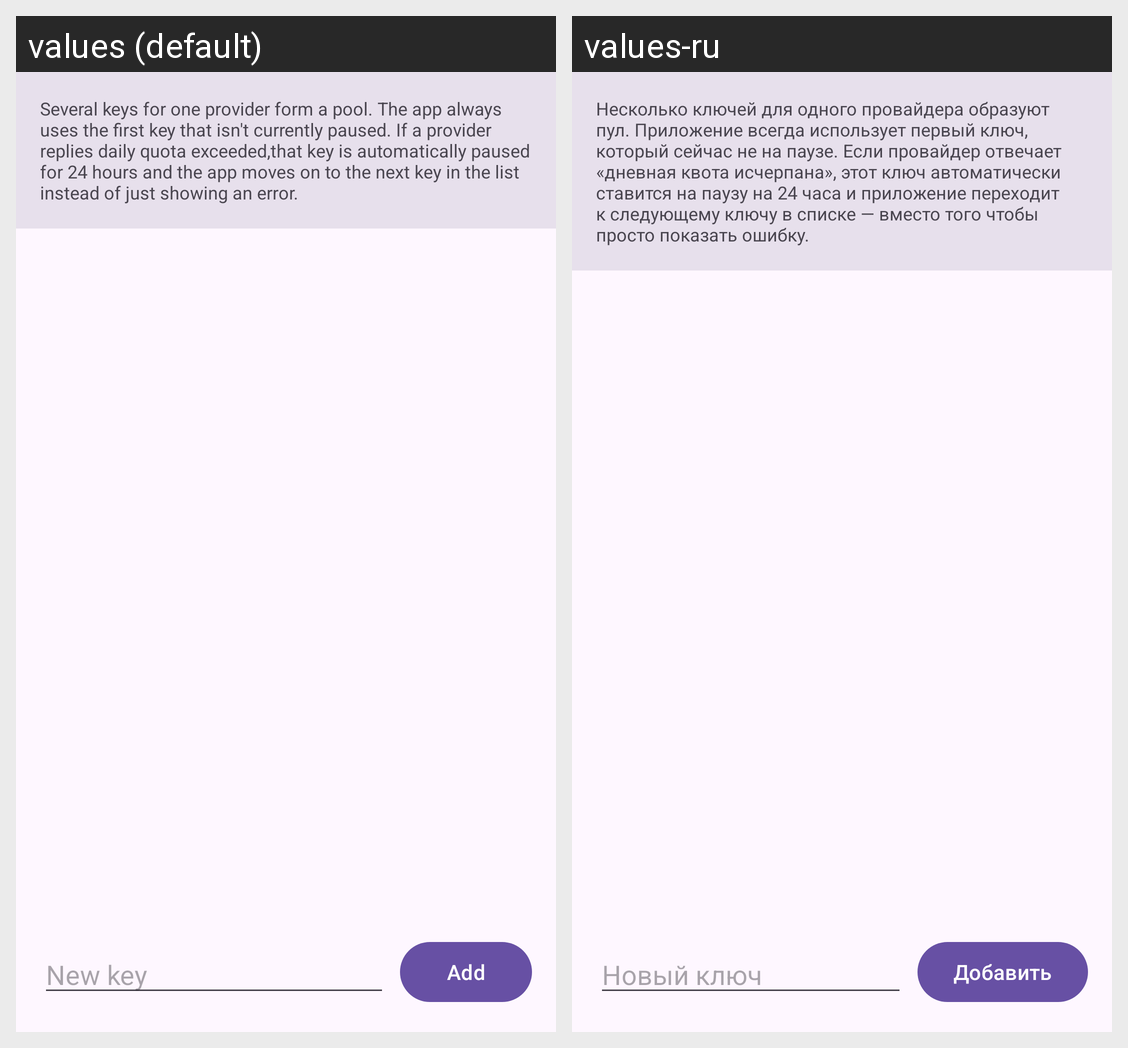

Locale-by-locale string values for the Android screen shown in this grid:
Android screen res/layout/activity_api_keys.xml rendered under 2 locales, left to right: values (default), values-ru. Device: Nexus 5 (rendered at 1080×1920; each locale shown at half size, 540×960, under a caption strip naming it); theme Theme.LocalAiStudio.
Strings drawn on this screen, with the default value and each locale's value (text and hints the layout hard-codes, and strings that could not be matched under every locale, appear in the picture but are not listed):

api_keys_hint
  values: Several keys for one provider form a pool. The app always uses the first key that isn't currently paused. If a provider replies daily quota exceeded,that key is automatically paused for 24 hours and the app moves on to the next key in the list instead of just showing an error.
  values-ru: Несколько ключей для одного провайдера образуют пул. Приложение всегда использует первый ключ, который сейчас не на паузе. Если провайдер отвечает «дневная квота исчерпана», этот ключ автоматически ставится на паузу на 24 часа и приложение переходит к следующему ключу в списке — вместо того чтобы просто показать ошибку.

api_keys_new_hint
  values: New key
  values-ru: Новый ключ

api_keys_add
  values: Add
  values-ru: Добавить
